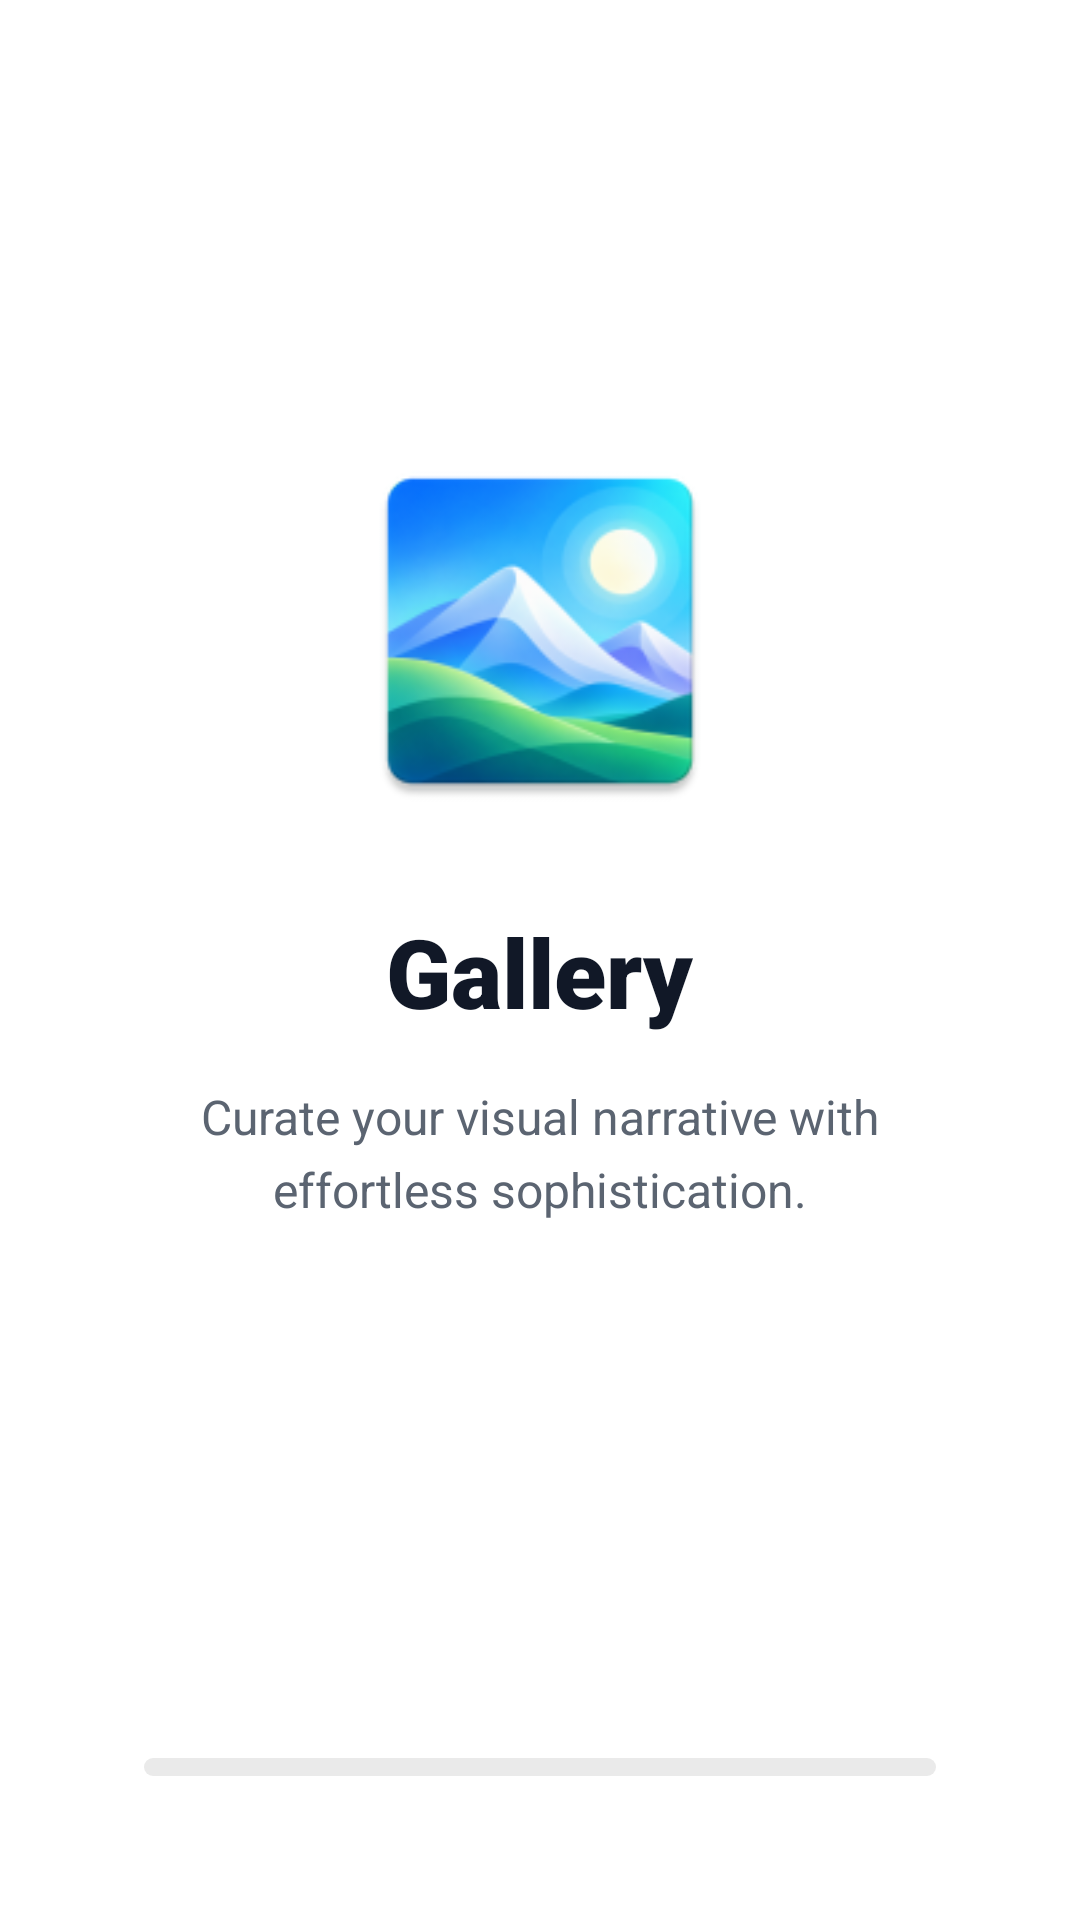

This screen was rendered from an Android layout file. Write that file and the resources it references.
<!-- AndroidManifest.xml: application theme Theme.GalleryApp -->
<!-- res/layout/activity_splash.xml -->
<?xml version="1.0" encoding="utf-8"?>
<androidx.constraintlayout.widget.ConstraintLayout xmlns:android="http://schemas.android.com/apk/res/android"
    xmlns:app="http://schemas.android.com/apk/res-auto"
    android:id="@+id/rootSplash"
    android:layout_width="match_parent"
    android:layout_height="match_parent"
    android:background="@color/whites"
    android:fitsSystemWindows="true">


    <LinearLayout
        android:id="@+id/centerContainer"
        android:layout_width="match_parent"
        android:layout_height="wrap_content"
        android:gravity="center_horizontal"
        android:orientation="vertical"
        android:paddingHorizontal="32dp"
        app:layout_constraintTop_toTopOf="parent"
        app:layout_constraintBottom_toTopOf="@id/splashProgress"
        app:layout_constraintEnd_toEndOf="parent"
        app:layout_constraintStart_toStartOf="parent"
        app:layout_constraintVertical_bias="0.45">

        <ImageView
            android:id="@+id/ivLogo"
            android:layout_width="128dp"
            android:layout_height="128dp"
            android:contentDescription="@string/lumina_gallery_title"
            android:src="@mipmap/ic_launcher" />

        <TextView
            android:id="@+id/tvAppTitle"
            android:layout_width="wrap_content"
            android:layout_height="wrap_content"
            android:layout_marginTop="28dp"
            android:fontFamily="sans-serif-black"
            android:text="@string/app_name"
            android:textColor="@color/lumina_text_title"
            android:textSize="32sp"
            android:textStyle="bold" />

        <TextView
            android:id="@+id/tvTagline"
            android:layout_width="wrap_content"
            android:layout_height="wrap_content"
            android:layout_marginTop="16dp"
            android:fontFamily="sans-serif"
            android:gravity="center"
            android:lineSpacingMultiplier="1.25"
            android:maxWidth="280dp"
            android:text="@string/lumina_splash_tagline"
            android:textColor="@color/lumina_text_body"
            android:textSize="16sp" />

    </LinearLayout>

    <ProgressBar
        android:id="@+id/splashProgress"
        style="?android:attr/progressBarStyleHorizontal"
        android:layout_width="0dp"
        android:layout_height="6dp"
        android:layout_marginHorizontal="48dp"
        android:layout_marginBottom="48dp"
        android:max="100"
        android:progress="0"
        android:progressDrawable="@drawable/bg_splash_progress_line"
        app:layout_constraintBottom_toBottomOf="parent"
        app:layout_constraintEnd_toEndOf="parent"
        app:layout_constraintStart_toStartOf="parent" />

</androidx.constraintlayout.widget.ConstraintLayout>
<!-- resources referenced by this layout -->
<resources>
  <color name="lumina_text_body">#5B6471</color>
  <color name="lumina_text_title">#111827</color>
  <color name="whites">#FFFFFFFF</color>
  <!-- drawable bg_splash_progress_line (drawable) -->
  <?xml version="1.0" encoding="utf-8"?>
  <layer-list xmlns:android="http://schemas.android.com/apk/res/android">
      <item android:id="@android:id/background">
          <shape>
              <corners android:radius="3dp" />
              <solid android:color="#EAEAEA" />
          </shape>
      </item>
      <item android:id="@android:id/progress">
          <scale android:scaleWidth="100%">
              <shape>
                  <corners android:radius="3dp" />
                  <solid android:color="@color/lumina_primary" />
              </shape>
          </scale>
      </item>
  </layer-list>
  <!-- mipmap ic_launcher: webp bitmap (mipmap-hdpi, 5214 bytes) -->
  <string name="app_name">Gallery</string>
  <string name="lumina_gallery_title">Lumina Gallery</string>
  <string name="lumina_splash_tagline">Curate your visual narrative with effortless sophistication.</string>
  <style name="Theme.GalleryApp" parent="Base.Theme.GalleryApp" />
  <color name="lumina_primary">#0062E0</color>
  <style name="Base.Theme.GalleryApp" parent="Theme.Material3.DayNight.NoActionBar">
          <item name="colorPrimary">@color/lumina_primary</item>
          <item name="colorControlActivated">@color/lumina_primary</item>
      </style>
</resources>
